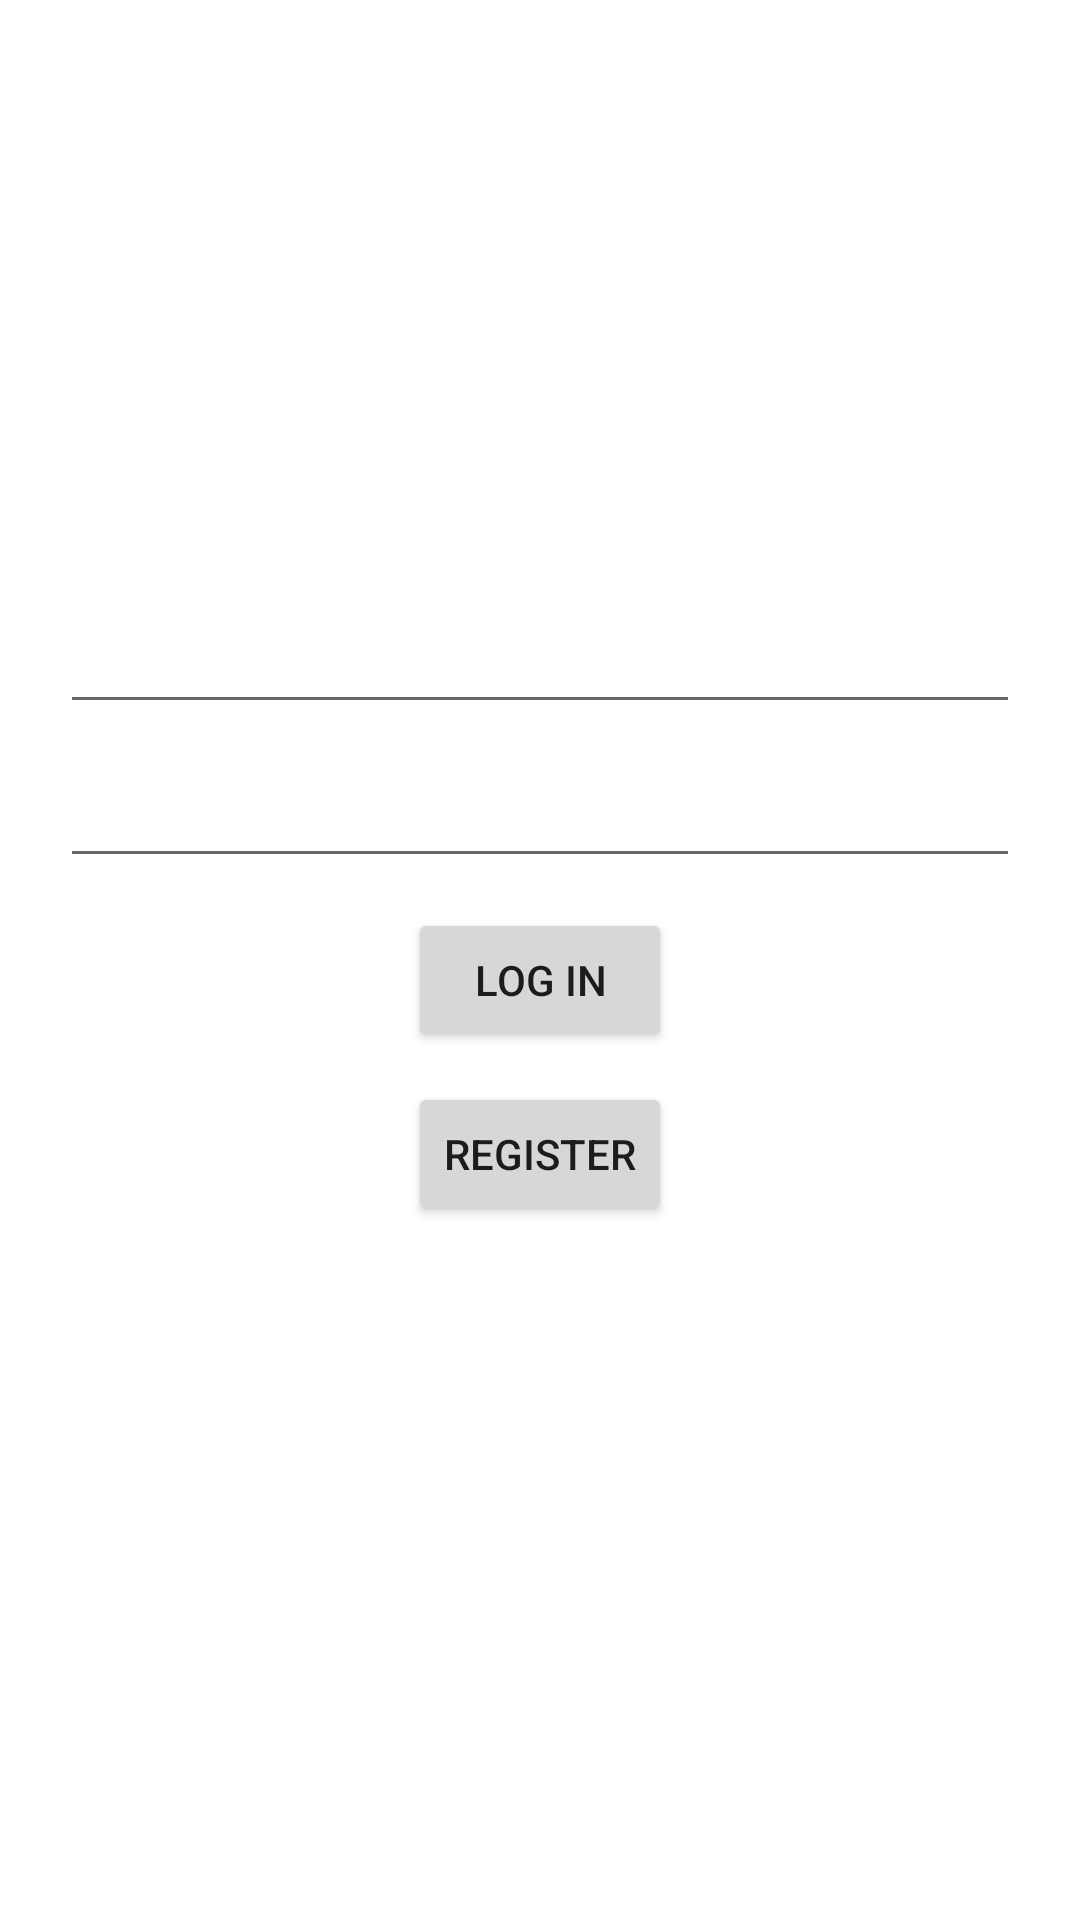

Layout XML and referenced resources for this Android screen:
<!-- AndroidManifest.xml: application theme Theme.ScholersWheelMaster -->
<!-- res/layout/activity_driver_login.xml -->
<?xml version="1.0" encoding="utf-8"?>
<LinearLayout xmlns:android="http://schemas.android.com/apk/res/android"
    xmlns:app="http://schemas.android.com/apk/res-auto"
    xmlns:tools="http://schemas.android.com/tools"
    android:layout_width="match_parent"
    android:layout_height="match_parent"
    tools:context=".DriverLoginActivity"
    android:orientation="vertical">


    <EditText
        android:id="@+id/ldEmail"
        android:layout_width="match_parent"
        android:layout_height="wrap_content"
        android:layout_marginTop="200dp"
        android:layout_marginLeft="20dp"
        android:layout_marginRight="20dp"
        android:layout_marginBottom="10dp"
        android:ems="10"
        android:inputType="textEmailAddress" />

    <EditText
        android:id="@+id/ldPassword"
        android:layout_width="match_parent"
        android:layout_height="wrap_content"
        android:ems="10"
        android:inputType="textPassword"
        android:layout_marginLeft="20dp"
        android:layout_marginRight="20dp"
        android:layout_marginBottom="10dp"/>
    <Button
        android:id="@+id/ldLogin"
        android:layout_width="wrap_content"
        android:layout_height="wrap_content"
        android:text="Log In"
        android:layout_marginLeft="20dp"
        android:layout_marginRight="20dp"
        android:layout_marginBottom="10dp"
        android:layout_gravity="center"/>



    <Button
        android:id="@+id/ldRegister"
        android:layout_width="wrap_content"
        android:layout_height="wrap_content"
        android:text="Register"
        android:layout_marginLeft="20dp"
        android:layout_marginRight="20dp"
        android:layout_marginBottom="10dp"
        android:layout_gravity="center"/>
</LinearLayout>
<!-- resources referenced by this layout -->
<resources>
  <style name="Theme.ScholersWheelMaster" parent="Theme.MaterialComponents.DayNight.NoActionBar">
          
          <item name="colorPrimary">@color/purple_500</item>
          <item name="colorPrimaryVariant">@color/purple_700</item>
          <item name="colorOnPrimary">@color/white</item>
          
          <item name="colorSecondary">@color/teal_200</item>
          <item name="colorSecondaryVariant">@color/teal_700</item>
          <item name="colorOnSecondary">@color/black</item>
          
          <item name="android:statusBarColor" tools:targetApi="l">?attr/colorPrimaryVariant</item>
          
      </style>
  <color name="purple_500">#FF6200EE</color>
  <color name="purple_700">#FF3700B3</color>
  <color name="white">#FFFFFFFF</color>
  <color name="teal_200">#FF03DAC5</color>
  <color name="teal_700">#FF018786</color>
  <color name="black">#FF000000</color>
</resources>
